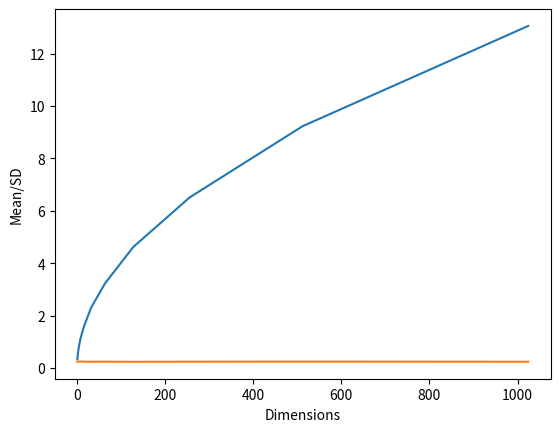

Write the Python code that produced this figure.
import numpy as np
import matplotlib.pyplot as plt


# from scipy.spatial import distance
# a = np.random.rand(1,2)
# b = np.random.rand(1,2)
# dst = distance.euclidean(a, b)

# q1 a.
# arr = []
# for i in range(100):
#     x_y = np.random.rand(2) # 100, (dimension)
#     print(np.ndim(x_y))
#     arr.append(x_y)
# print(arr)

def cube(dim):
    cube = np.random.rand(100, dim)
    return cube


def distance(dim_array):
    dst_arr = []
    m_arr = []
    sd_arr = []
    for d in dim_array:
        dst = cube(d)
        # dst_arr.append(dst)
        lst = []
        for i in range(len(dst)):
            for j in range(len(dst)):
                if not np.array_equal(i, j):
                    if np.linalg.norm(dst[i] - dst[j]) not in lst:
                        lst.append(np.linalg.norm(dst[i] - dst[j]))
        m = np.mean(lst)
        sd = np.std(lst)

        m_arr.append(m)
        sd_arr.append(sd)

        # print(m)
        # print(sd)

    return m_arr, sd_arr


arr = [2 ** 0, 2 ** 1, 2 ** 2, 2 ** 3, 2 ** 4, 2 ** 5, 2 ** 6, 2 ** 7, 2 ** 8, 2 ** 9, 2 ** 10]
m_arr, sd_arr = distance(arr)

plt.plot(arr, m_arr)
plt.plot(arr, sd_arr)
plt.xlabel("Dimensions")
plt.ylabel("Mean/SD")
# plt.savefig("q1.jpg")

# need to figure out matplotlib


# np.linalg.norm(x - y)
#
# a = np.random.rand(2)
# print(a)
# print(a.ndim)

# array = np.arange(1)
# print(array)
# print(array.shape)
#
# array = np.arange(2).reshape(2, 1)
# print(array)
# print(array.shape)

# array = np.arange(8).reshape(2, 2, 2)
# print(array)
# print(array.ndim)

# array = np.arange(2**4).reshape(2, 2, 2, 2)
# print(array)
# print(array.ndim)
#
# array = np.arange(2**5).reshape(2, 2, 2, 2, 2)
# print(array)
# print(array.shape)
#
# array = np.arange(2**6).reshape(2, 2, 2, 2, 2, 2)
# print(array)
# print(array.shape)
#
# array = np.arange(2**7).reshape(2, 2, 2, 2, 2, 2, 2)
# print(array)
# print(array.shape)
#
# array = np.arange(2**8).reshape(2, 2, 2, 2, 2, 2, 2, 2)
# print(array)
# print(array.shape)
#
# array = np.arange(2**9).reshape(2, 2, 2, 2, 2, 2, 2, 2, 2)
# print(array)
# print(array.shape)
#
# array = np.arange(2**10).reshape(2, 2, 2, 2, 2, 2, 2, 2, 2, 2)
# print(array)
# print(array.shape)
